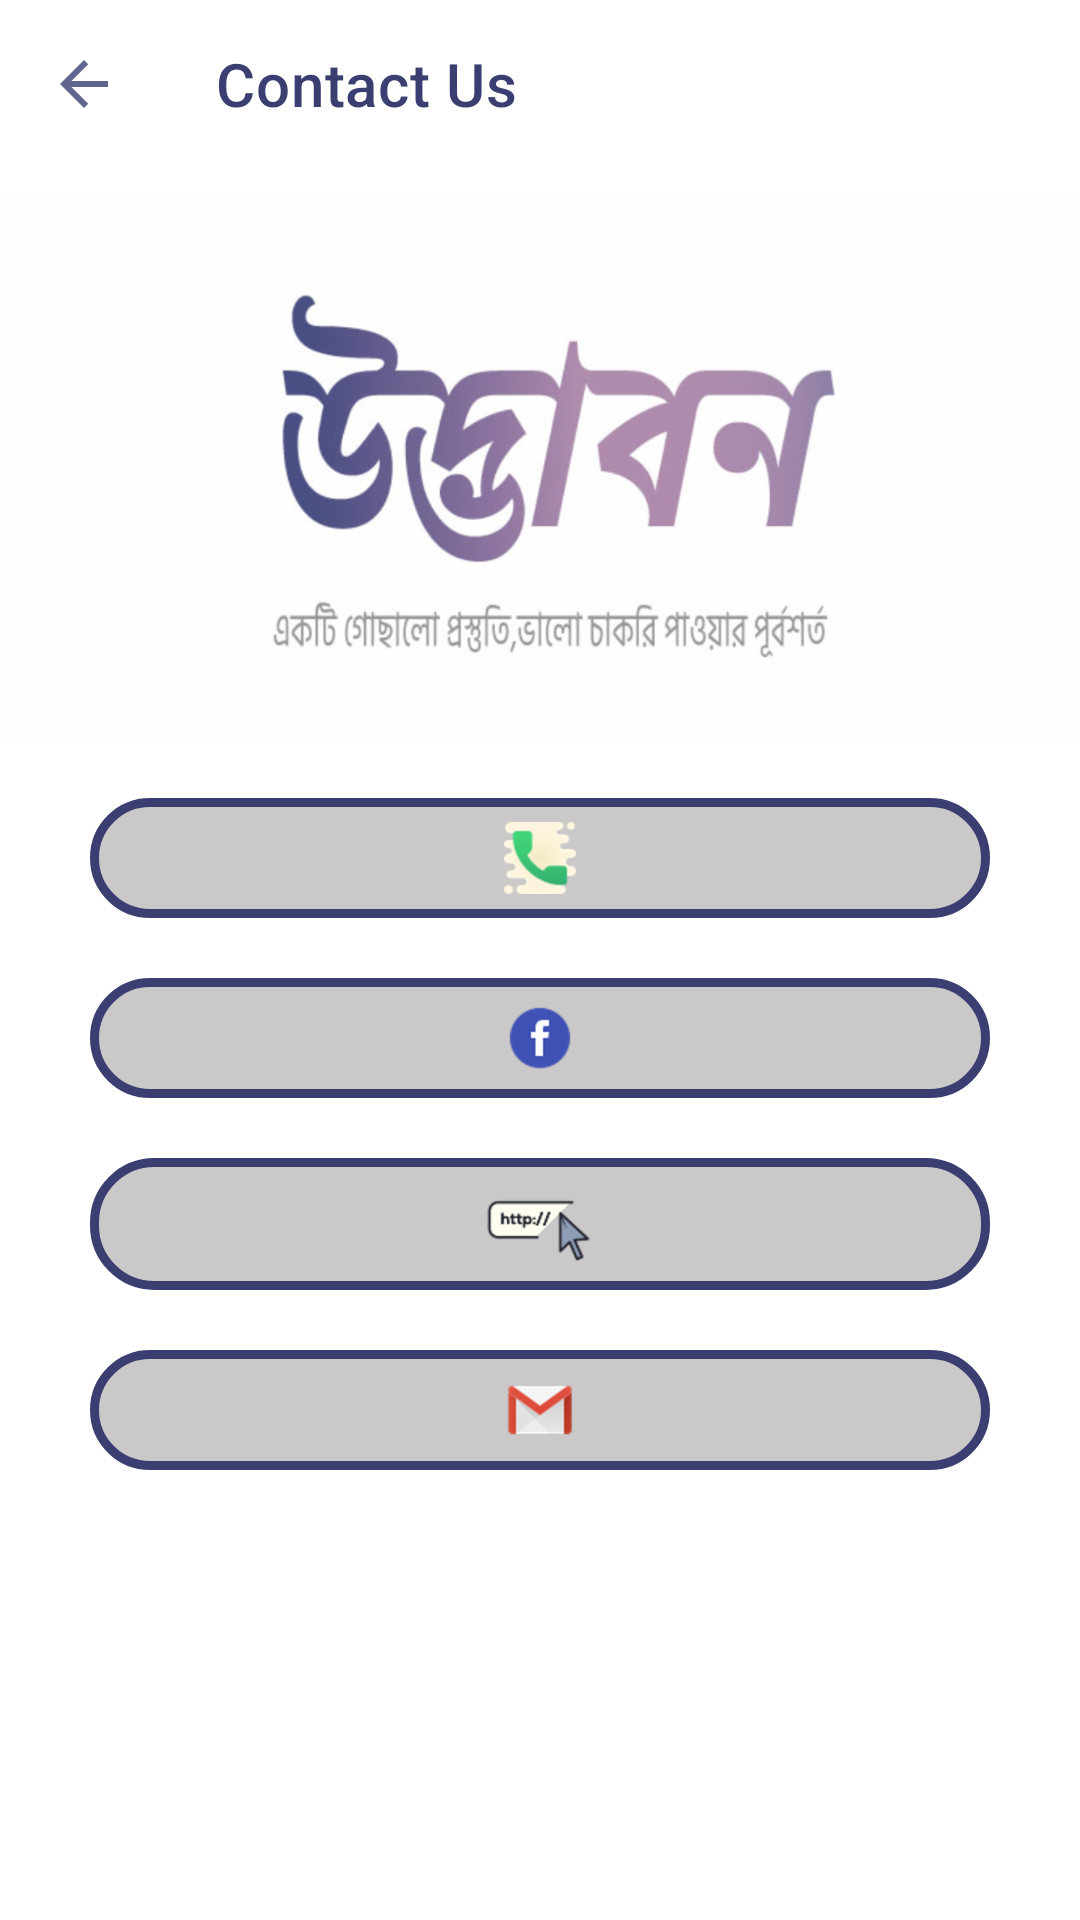

Here is an Android app screen rendered from its layout file. Give the layout XML and the strings, colors and styles it references.
<!-- AndroidManifest.xml: application theme Theme.DemoOnlineSchool -->
<!-- res/layout/activity_contact_us.xml -->
<?xml version="1.0" encoding="utf-8"?>
<ScrollView xmlns:android="http://schemas.android.com/apk/res/android"
    xmlns:app="http://schemas.android.com/apk/res-auto"
    xmlns:tools="http://schemas.android.com/tools"
    android:layout_width="match_parent"
    android:layout_height="match_parent"
    android:background="@color/white"
    tools:context=".ContactUsActivity">

    <RelativeLayout
        android:layout_width="match_parent"
        android:layout_height="wrap_content"
        android:background="@color/white">

        <androidx.appcompat.widget.Toolbar
            android:id="@+id/toolbar"
            android:layout_width="match_parent"
            android:layout_height="wrap_content"
            android:background="?android:attr/windowBackground"
            android:minHeight="?attr/actionBarSize"
            android:theme="?attr/actionBarTheme"
            app:navigationIcon="@drawable/back"
            app:title="Contact Us"
            app:titleTextColor="@color/comb_1" />

        <ImageView
            android:id="@+id/abc"
            android:layout_width="match_parent"
            android:layout_height="200dp"
            android:layout_below="@id/toolbar"
            android:src="@drawable/white_cover" />

        <ImageButton
            android:id="@+id/contactUsActivityPhoneImageButtonID"
            android:layout_width="match_parent"
            android:layout_height="wrap_content"
            android:layout_below="@+id/abc"
            android:layout_marginLeft="30dp"
            android:layout_marginTop="10dp"
            android:layout_marginRight="30dp"
            android:layout_marginBottom="10dp"
            android:background="@drawable/round_view_layout"
            android:padding="8dp"
            android:src="@drawable/phone" />

        <ImageButton
            android:id="@+id/contactUsActivityFacebookImageButtonID"
            android:layout_width="match_parent"
            android:layout_height="wrap_content"
            android:layout_below="@+id/contactUsActivityPhoneImageButtonID"
            android:layout_marginLeft="30dp"
            android:layout_marginTop="10dp"
            android:layout_marginRight="30dp"
            android:layout_marginBottom="10dp"
            android:background="@drawable/round_view_layout"
            android:padding="8dp"
            android:src="@drawable/facebook" />

        <ImageButton
            android:id="@+id/contactUsActivityPersonalWebsiteImageButtonID"
            android:layout_width="match_parent"
            android:layout_height="wrap_content"
            android:layout_below="@+id/contactUsActivityFacebookImageButtonID"
            android:layout_marginLeft="30dp"
            android:layout_marginTop="10dp"
            android:layout_marginRight="30dp"
            android:layout_marginBottom="10dp"
            android:background="@drawable/round_view_layout"
            android:padding="2dp"
            android:src="@drawable/website" />

        <ImageButton
            android:id="@+id/contactUsctivityGmailImageButtonID"
            android:layout_width="match_parent"
            android:layout_height="wrap_content"
            android:layout_below="@+id/contactUsActivityPersonalWebsiteImageButtonID"
            android:layout_marginLeft="30dp"
            android:layout_marginTop="10dp"
            android:layout_marginRight="30dp"
            android:layout_marginBottom="10dp"
            android:background="@drawable/round_view_layout"
            android:padding="8dp"
            android:src="@drawable/gmail" />

    </RelativeLayout>

</ScrollView>
<!-- resources referenced by this layout -->
<resources>
  <color name="comb_1">#3A3E71</color>
  <color name="white">#FFFFFFFF</color>
  <!-- drawable back (drawable-anydpi) -->
  <vector xmlns:android="http://schemas.android.com/apk/res/android"
      android:width="24dp"
      android:height="24dp"
      android:viewportWidth="24"
      android:viewportHeight="24"
      android:tint="#3A3E71"
      android:alpha="0.8">
    <path
        android:fillColor="@android:color/white"
        android:pathData="M20,11H7.83l5.59,-5.59L12,4l-8,8 8,8 1.41,-1.41L7.83,13H20v-2z"/>
  </vector>
  <!-- drawable facebook: png bitmap (drawable-hdpi, 1237 bytes) -->
  <!-- drawable gmail: png bitmap (drawable-hdpi, 1584 bytes) -->
  <!-- drawable phone: png bitmap (drawable-xxxhdpi, 11967 bytes) -->
  <!-- drawable round_view_layout (drawable) -->
  <?xml version="1.0" encoding="utf-8"?>
  <shape xmlns:android="http://schemas.android.com/apk/res/android"
      android:shape="rectangle">
  
  
      <corners android:radius="20dp" />
  
      <solid android:color="#CAC8C8" />
  
      <stroke
          android:width="3dp"
          android:color="@color/comb_1">
  
          <corners android:radius="20dp" />
  
      </stroke>
  
  </shape>
  <!-- drawable website: png bitmap (drawable-hdpi, 2377 bytes) -->
  <!-- drawable white_cover: png bitmap (drawable-hdpi, 58009 bytes) -->
  <style name="Theme.DemoOnlineSchool" parent="Theme.MaterialComponents.DayNight.NoActionBar">
          
          <item name="colorPrimary">@color/comb_2</item>
          <item name="colorPrimaryVariant">@color/comb_2_5</item>
          <item name="colorOnPrimary">@color/white</item>
          
          <item name="colorSecondary">@color/black</item>
          <item name="colorSecondaryVariant">@color/teal_700</item>
          <item name="colorOnSecondary">@color/black</item>
          
          <item name="android:statusBarColor" tools:targetApi="l">?attr/colorPrimaryVariant</item>
          
      </style>
  <color name="comb_2">#484C7F</color>
  <color name="comb_2_5">#A6484C7F</color>
  <color name="black">#FF000000</color>
  <color name="teal_700">#FF018786</color>
</resources>
